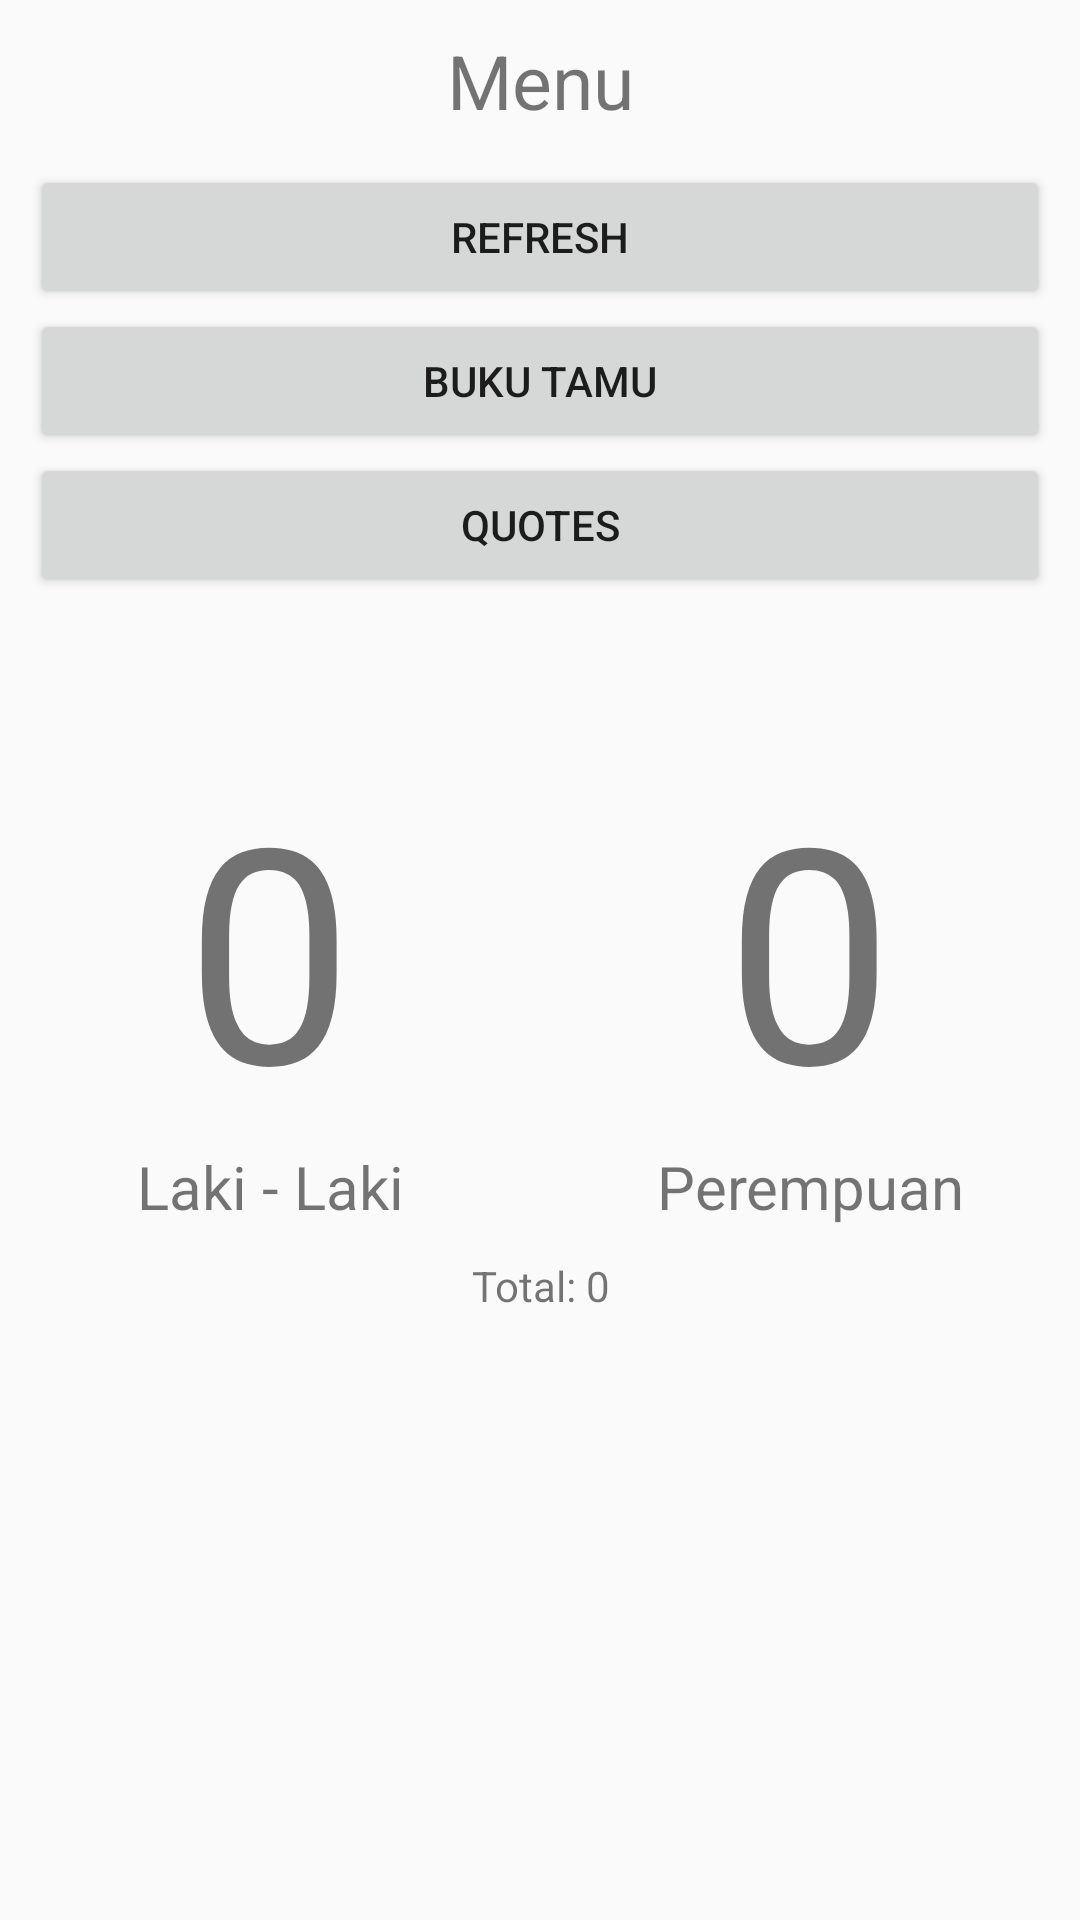

The Android layout XML behind this screen, and the referenced resources:
<!-- AndroidManifest.xml: application theme AppTheme -->
<!-- res/layout/activity_menu.xml -->
<?xml version="1.0" encoding="utf-8"?>
<LinearLayout xmlns:android="http://schemas.android.com/apk/res/android"
    xmlns:app="http://schemas.android.com/apk/res-auto"
    xmlns:tools="http://schemas.android.com/tools"
    android:layout_width="match_parent"
    android:layout_height="match_parent"
    android:orientation="vertical"
    android:padding="10dp">

    <LinearLayout
        android:layout_width="match_parent"
        android:layout_height="45dp">

        <TextView
            android:gravity="center"
            android:textSize="25sp"
            android:text="Menu"
            android:layout_width="match_parent"
            android:layout_height="wrap_content" />

    </LinearLayout>

    <Button
        android:onClick="getTotal"
        android:text="Refresh"
        android:layout_width="match_parent"
        android:layout_height="wrap_content" />

    <Button
        android:onClick="gotoBuku"
        android:text="Buku tamu"
        android:layout_width="match_parent"
        android:layout_height="wrap_content" />

    <Button
        android:onClick="gotoQuotes"
        android:text="Quotes"
        android:layout_width="match_parent"
        android:layout_height="wrap_content" />

    <LinearLayout
        android:layout_marginTop="50dp"
        android:gravity="center"
        android:orientation="horizontal"
        android:layout_width="match_parent"
        android:layout_height="wrap_content">

        <LinearLayout
            android:layout_marginRight="20dp"
            android:orientation="vertical"
            android:layout_weight="1"
            android:gravity="center"
            android:layout_width="wrap_content"
            android:layout_height="wrap_content">

            <TextView
                android:textSize="100sp"
                android:text="0"
                android:id="@+id/cowok"
                android:layout_width="wrap_content"
                android:layout_height="wrap_content" />

            <TextView
                android:textSize="20sp"
                android:text="Laki - Laki"
                android:gravity="center"
                android:layout_width="match_parent"
                android:layout_height="wrap_content" />

        </LinearLayout>

        <LinearLayout
            android:gravity="center"
            android:orientation="vertical"
            android:layout_weight="1"
            android:layout_width="wrap_content"
            android:layout_height="wrap_content">

            <TextView
                android:textSize="100sp"
                android:text="0"
                android:id="@+id/cewek"
                android:layout_width="wrap_content"
                android:layout_height="wrap_content" />

            <TextView
                android:textSize="20sp"
                android:text="Perempuan"
                android:gravity="center"
                android:layout_width="match_parent"
                android:layout_height="wrap_content" />

        </LinearLayout>

    </LinearLayout>

    <TextView
        android:id="@+id/total"
        android:layout_marginTop="10dp"
        android:gravity="center"
        android:text="Total: 0"
        android:layout_width="match_parent"
        android:layout_height="wrap_content" />

</LinearLayout>
<!-- resources referenced by this layout -->
<resources>
  <style name="AppTheme" parent="Theme.AppCompat.Light.NoActionBar">
          
          <item name="colorPrimary">@color/colorPrimary</item>
          <item name="colorPrimaryDark">@color/colorPrimaryDark</item>
          <item name="colorAccent">@color/colorAccent</item>
      </style>
  <color name="colorPrimary">#053655</color>
  <color name="colorPrimaryDark">#053655</color>
  <color name="colorAccent">#D81B60</color>
</resources>
